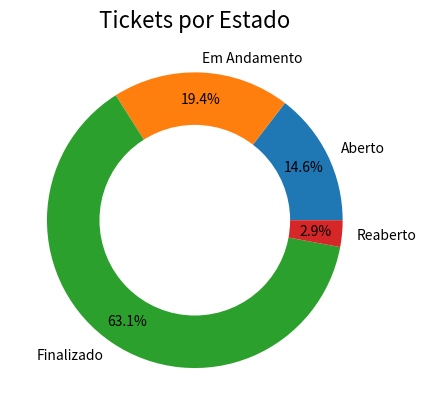

The matplotlib source for this figure:
import matplotlib.pyplot as plt

fig, ax = plt.subplots()
circle = plt.Circle((0, 0), 0.64, color='white')
lbls = ['Aberto', 'Em Andamento', 'Finalizado', 'Reaberto']

ax.pie([15, 20, 65, 3],
       labels=lbls,
       autopct='%1.1f%%',
       pctdistance=.82)
ax.add_artist(circle)
ax.set_title('Tickets por Estado', fontsize=16)
plt.show()
